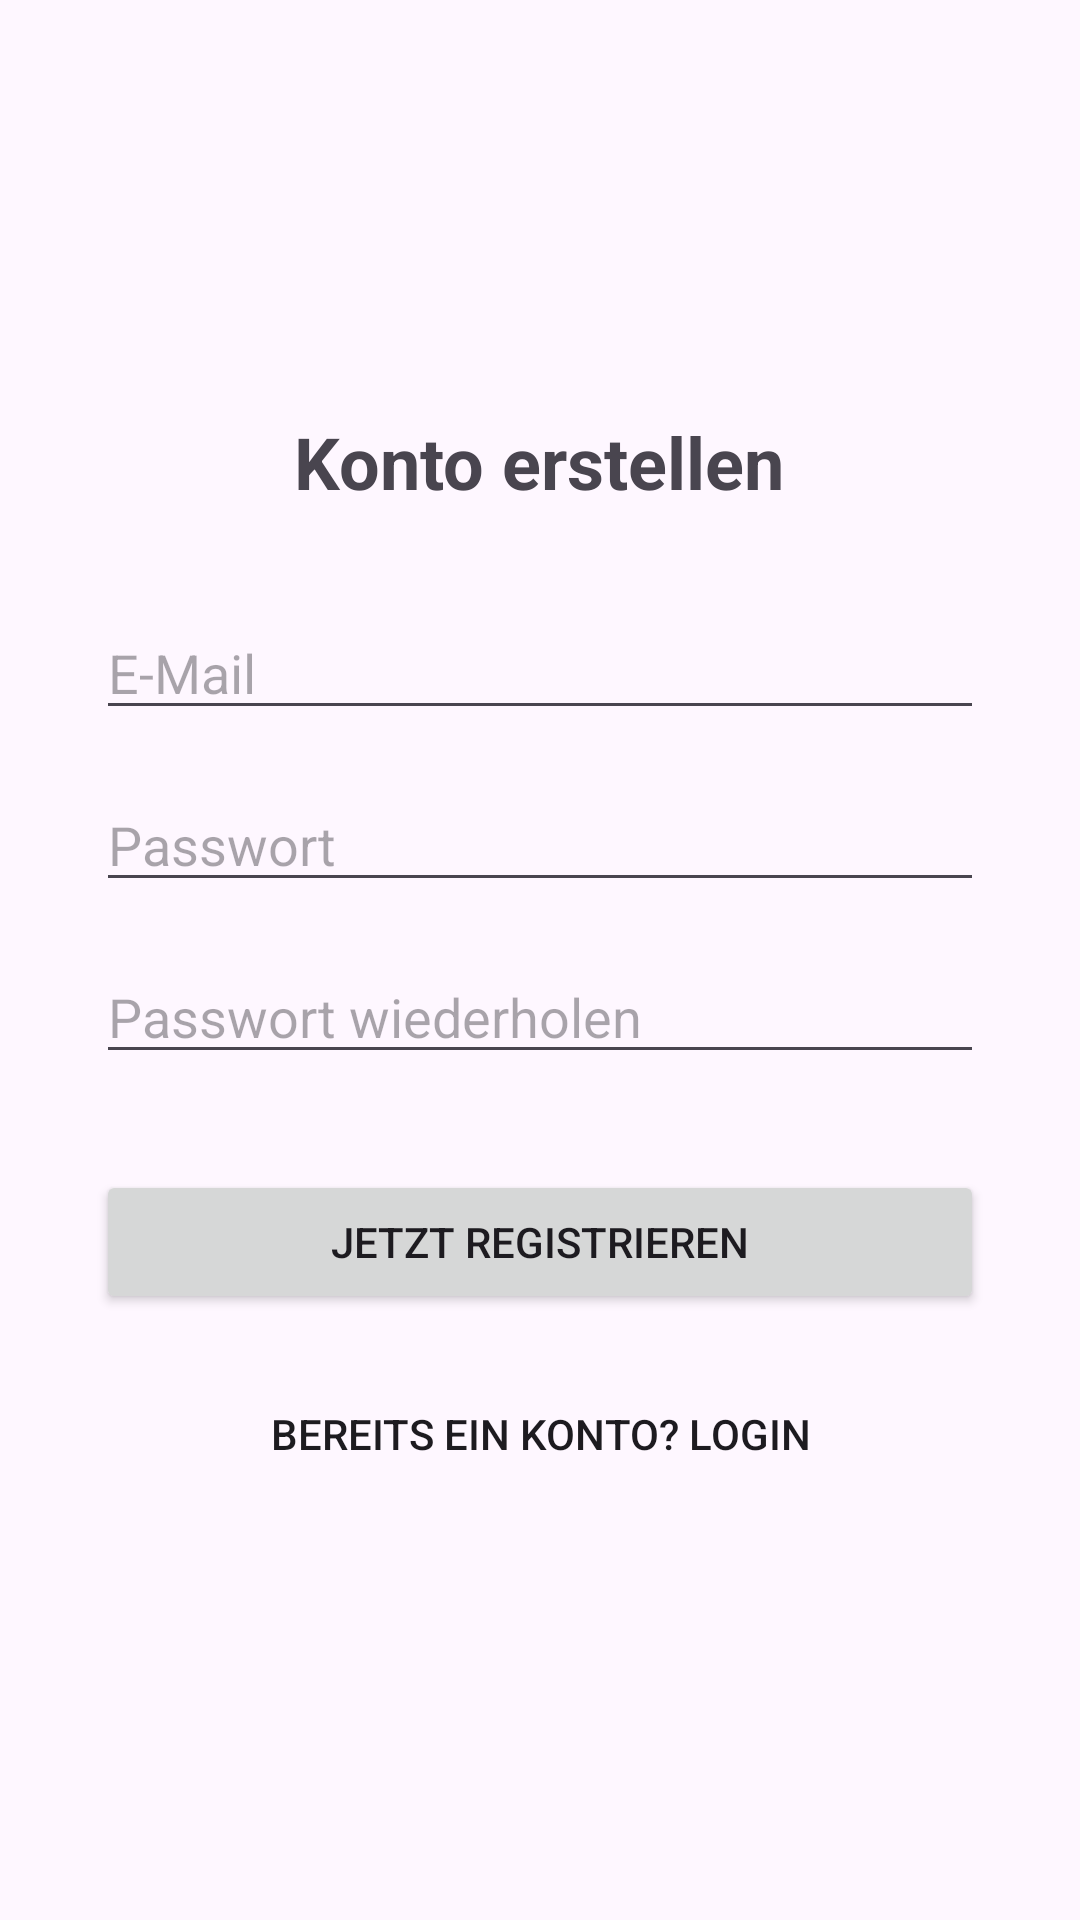

Android layout source for this screen:
<!-- AndroidManifest.xml: application theme Theme.Lernplaner -->
<!-- res/layout/activity_register.xml -->
<?xml version="1.0" encoding="utf-8"?>
<LinearLayout xmlns:android="http://schemas.android.com/apk/res/android"
    android:layout_width="match_parent"
    android:layout_height="match_parent"
    android:orientation="vertical"
    android:padding="32dp"
    android:gravity="center">

    <TextView
        android:layout_width="wrap_content"
        android:layout_height="wrap_content"
        android:text="@string/register_title"
        android:textSize="24sp"
        android:textStyle="bold"
        android:layout_marginBottom="32dp"/>

    <EditText
        android:id="@+id/etRegisterEmail"
        android:layout_width="match_parent"
        android:layout_height="wrap_content"
        android:hint="@string/email_hint"
        android:inputType="textEmailAddress"
        android:importantForAutofill="no"/>

    <EditText
        android:id="@+id/etRegisterPassword"
        android:layout_width="match_parent"
        android:layout_height="wrap_content"
        android:hint="@string/password_hint"
        android:inputType="textPassword"
        android:importantForAutofill="no"
        android:layout_marginTop="16dp"/>

    <EditText
        android:id="@+id/etRegisterConfirm"
        android:layout_width="match_parent"
        android:layout_height="wrap_content"
        android:hint="@string/confirm_password_hint"
        android:inputType="textPassword"
        android:importantForAutofill="no"
        android:layout_marginTop="16dp"/>

    <Button
        android:id="@+id/btnDoRegister"
        android:layout_width="match_parent"
        android:layout_height="wrap_content"
        android:text="@string/btn_do_register"
        android:layout_marginTop="32dp"/>

    <Button
        android:id="@+id/btnBackToLogin"
        android:layout_width="match_parent"
        android:layout_height="wrap_content"
        android:text="@string/btn_back_to_login"
        style="?android:attr/borderlessButtonStyle"
        android:layout_marginTop="16dp"/>

</LinearLayout>
<!-- resources referenced by this layout -->
<resources>
  <string name="btn_back_to_login">Bereits ein Konto? Login</string>
  <string name="btn_do_register">Jetzt Registrieren</string>
  <string name="confirm_password_hint">Passwort wiederholen</string>
  <string name="email_hint">E-Mail</string>
  <string name="password_hint">Passwort</string>
  <string name="register_title">Konto erstellen</string>
  <style name="Theme.Lernplaner" parent="Base.Theme.Lernplaner" />
  <style name="Base.Theme.Lernplaner" parent="Theme.Material3.DayNight.NoActionBar">
          
          
      </style>
</resources>
